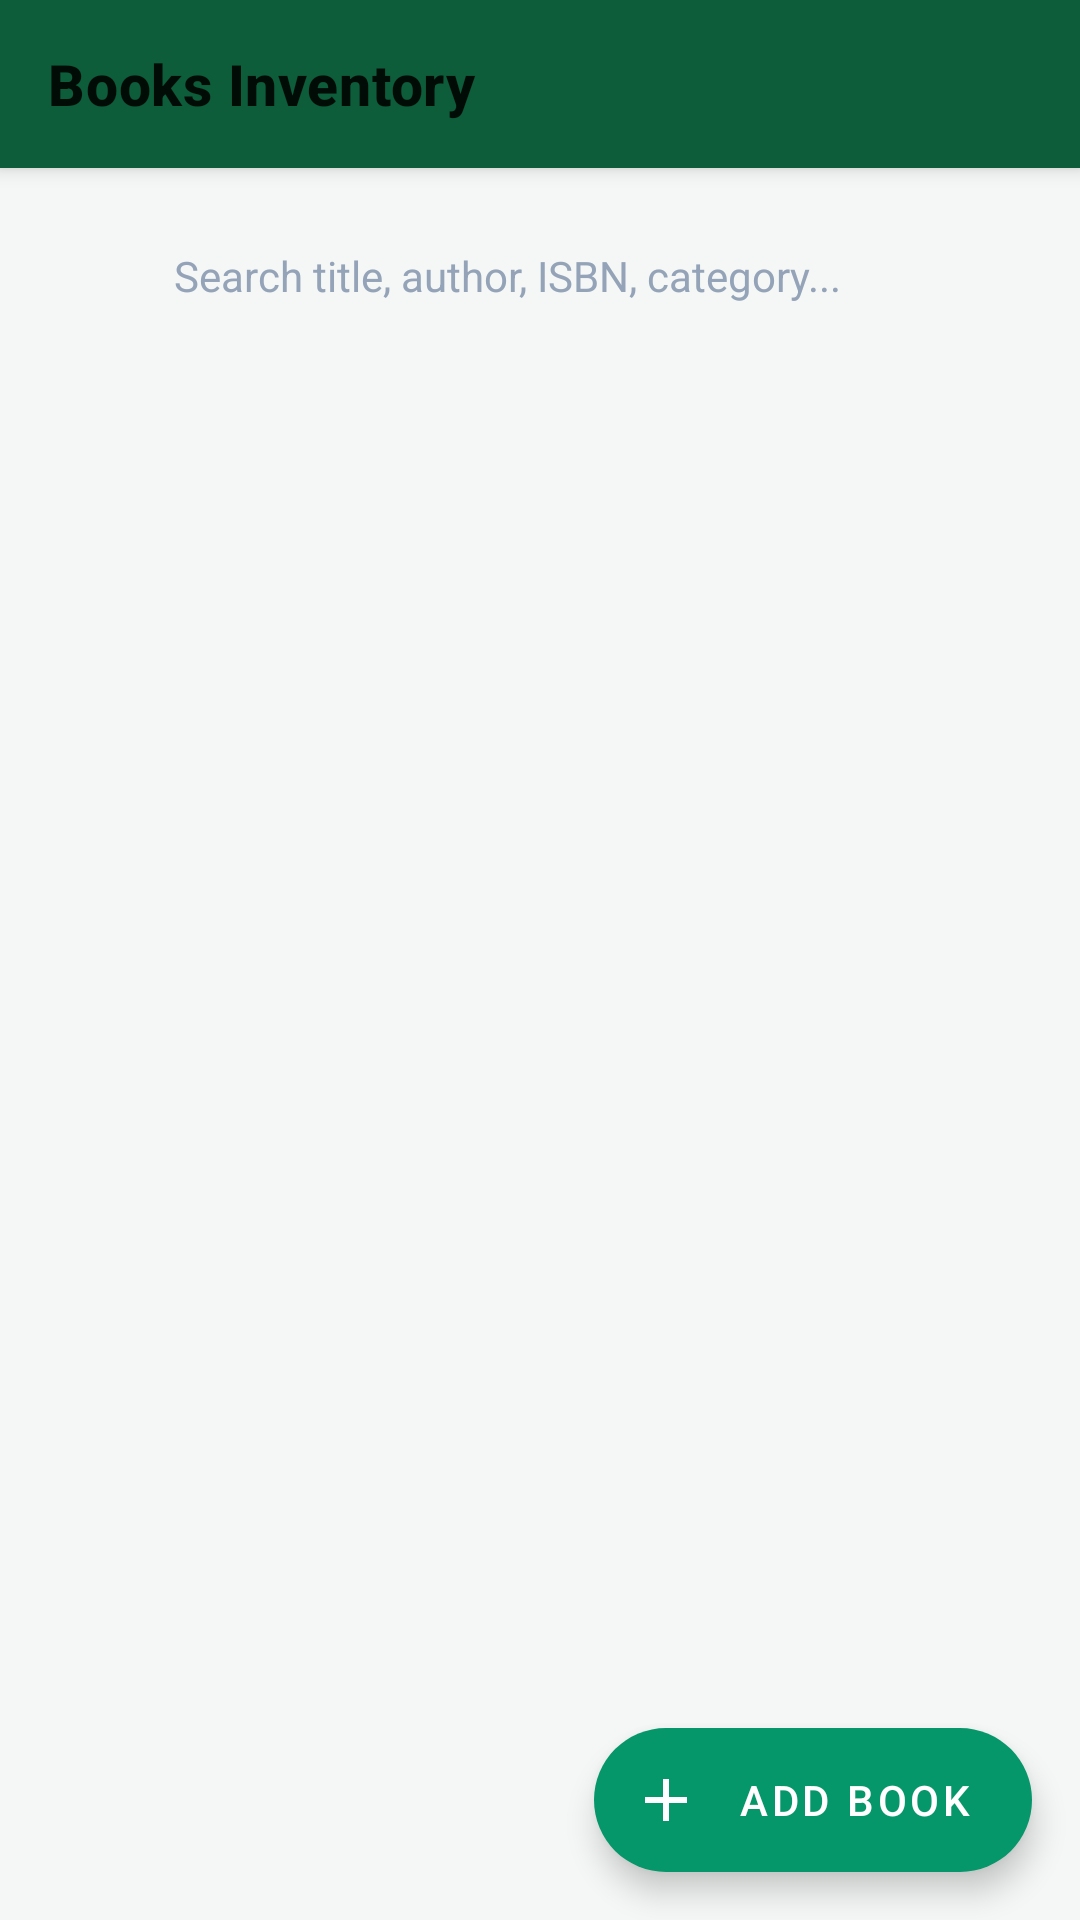

Layout XML and referenced resources for this Android screen:
<!-- AndroidManifest.xml: application theme Theme.LibraryManagement -->
<!-- res/layout/activity_books.xml -->
<?xml version="1.0" encoding="utf-8"?>
<androidx.coordinatorlayout.widget.CoordinatorLayout xmlns:android="http://schemas.android.com/apk/res/android"
    xmlns:app="http://schemas.android.com/apk/res-auto"
    xmlns:tools="http://schemas.android.com/tools"
    android:layout_width="match_parent"
    android:layout_height="match_parent"
    android:background="@color/background">
    <com.google.android.material.appbar.AppBarLayout
        android:layout_width="match_parent"
        android:layout_height="wrap_content"
        android:background="@color/primary">
        <com.google.android.material.appbar.MaterialToolbar
            android:id="@+id/toolbarBooks"
            android:layout_width="match_parent"
            android:layout_height="?attr/actionBarSize"
            app:navigationIcon="@drawable/ic_arrow_back"
            app:navigationIconTint="#FFFFFF"
            app:title="@string/title_books"
            app:titleTextAppearance="@style/ToolbarTitle" />
    </com.google.android.material.appbar.AppBarLayout>

    <LinearLayout
        android:layout_width="match_parent"
        android:layout_height="match_parent"
        android:orientation="vertical"
        app:layout_behavior="@string/appbar_scrolling_view_behavior">
        <FrameLayout
            android:layout_width="match_parent"
            android:layout_height="wrap_content"
            android:layout_marginStart="14dp"
            android:layout_marginTop="12dp"
            android:layout_marginEnd="14dp"
            android:layout_marginBottom="8dp"
            android:background="@drawable/bg_search_bar"
            android:paddingStart="12dp"
            android:paddingEnd="12dp">
            <LinearLayout
                android:layout_width="match_parent"
                android:layout_height="48dp"
                android:gravity="center_vertical"
                android:orientation="horizontal">
                <ImageView
                    android:layout_width="22dp"
                    android:layout_height="22dp"
                    android:contentDescription="@string/search_books_hint"
                    android:src="@drawable/ic_search"
                    app:tint="@color/text_muted" />

                <EditText
                    android:id="@+id/etSearchBooks"
                    android:layout_width="0dp"
                    android:layout_height="match_parent"
                    android:layout_marginStart="10dp"
                    android:layout_weight="1"
                    android:background="@null"
                    android:hint="@string/search_books_hint"
                    android:imeOptions="actionSearch"
                    android:inputType="text"
                    android:maxLines="1"
                    android:textColor="@color/text_primary"
                    android:textColorHint="@color/text_muted"
                    android:textSize="14sp" />

                <ImageView
                    android:id="@+id/ivClearSearchBooks"
                    android:layout_width="20dp"
                    android:layout_height="20dp"
                    android:contentDescription="Clear search"
                    android:src="@drawable/ic_delete"
                    android:visibility="gone"
                    app:tint="@color/text_muted" />
            </LinearLayout>
        </FrameLayout>

        <androidx.recyclerview.widget.RecyclerView
            android:id="@+id/rvBooks"
            android:layout_width="match_parent"
            android:layout_height="0dp"
            android:layout_weight="1"
            android:clipToPadding="false"
            android:paddingBottom="80dp"
            tools:listitem="@layout/item_book" />

        <LinearLayout
            android:id="@+id/layoutEmptyBooks"
            android:layout_width="match_parent"
            android:layout_height="match_parent"
            android:gravity="center"
            android:orientation="vertical"
            android:padding="32dp"
            android:visibility="gone">
            <ImageView
                android:layout_width="72dp"
                android:layout_height="72dp"
                android:src="@drawable/ic_book"
                app:tint="@color/text_muted" />

            <TextView
                android:layout_width="wrap_content"
                android:layout_height="wrap_content"
                android:layout_marginTop="16dp"
                android:text="@string/no_books_found"
                android:textColor="@color/text_primary"
                android:textSize="17sp"
                android:textStyle="bold" />

            <TextView
                android:layout_width="wrap_content"
                android:layout_height="wrap_content"
                android:layout_marginTop="6dp"
                android:gravity="center"
                android:text="Add new books to the library inventory using the '+' button below."
                android:textColor="@color/text_secondary"
                android:textSize="13sp" />
        </LinearLayout>
    </LinearLayout>

    <com.google.android.material.floatingactionbutton.ExtendedFloatingActionButton
        android:id="@+id/fabAddBook"
        android:layout_width="wrap_content"
        android:layout_height="wrap_content"
        android:layout_gravity="bottom|end"
        android:layout_margin="16dp"
        android:text="@string/action_add_book"
        android:textColor="#FFFFFF"
        app:backgroundTint="@color/accent"
        app:icon="@drawable/ic_add"
        app:iconTint="#FFFFFF" />
</androidx.coordinatorlayout.widget.CoordinatorLayout>
<!-- res/layout/item_book.xml (included above) -->
<?xml version="1.0" encoding="utf-8"?>
<com.google.android.material.card.MaterialCardView xmlns:android="http://schemas.android.com/apk/res/android"
    xmlns:app="http://schemas.android.com/apk/res-auto"
    xmlns:tools="http://schemas.android.com/tools"
    android:layout_width="match_parent"
    android:layout_height="wrap_content"
    android:layout_marginStart="12dp"
    android:layout_marginTop="6dp"
    android:layout_marginEnd="12dp"
    android:layout_marginBottom="6dp"
    app:cardBackgroundColor="@color/surface"
    app:cardCornerRadius="@dimen/card_corner_radius"
    app:cardElevation="2dp"
    app:strokeColor="@color/divider"
    app:strokeWidth="1dp">
    <LinearLayout
        android:layout_width="match_parent"
        android:layout_height="wrap_content"
        android:orientation="vertical"
        android:padding="16dp">
        <LinearLayout
            android:layout_width="match_parent"
            android:layout_height="wrap_content"
            android:gravity="center_vertical"
            android:orientation="horizontal">
            <TextView
                android:id="@+id/tvBookTitle"
                android:layout_width="0dp"
                android:layout_height="wrap_content"
                android:layout_weight="1"
                android:textColor="@color/text_primary"
                android:textSize="17sp"
                android:textStyle="bold"
                tools:text="Introduction to Algorithms" />

            <TextView
                android:id="@+id/tvCategory"
                android:layout_width="wrap_content"
                android:layout_height="wrap_content"
                android:background="@drawable/bg_badge_issued"
                android:paddingStart="8dp"
                android:paddingTop="3dp"
                android:paddingEnd="8dp"
                android:paddingBottom="3dp"
                android:textColor="@color/accent_dark"
                android:textSize="11sp"
                android:textStyle="bold"
                tools:text="Computer Science" />
        </LinearLayout>

        <TextView
            android:id="@+id/tvAuthor"
            android:layout_width="match_parent"
            android:layout_height="wrap_content"
            android:layout_marginTop="4dp"
            android:textColor="@color/text_secondary"
            android:textSize="13sp"
            tools:text="by Thomas H. Cormen (2009)" />

        <TextView
            android:id="@+id/tvIsbn"
            android:layout_width="match_parent"
            android:layout_height="wrap_content"
            android:layout_marginTop="2dp"
            android:textColor="@color/text_muted"
            android:textSize="12sp"
            tools:text="ISBN: 978-0262033848" />

        <View
            android:layout_width="match_parent"
            android:layout_height="1dp"
            android:layout_marginTop="12dp"
            android:layout_marginBottom="12dp"
            android:background="@color/divider" />

        <LinearLayout
            android:layout_width="match_parent"
            android:layout_height="wrap_content"
            android:gravity="center_vertical"
            android:orientation="horizontal">
            <LinearLayout
                android:layout_width="0dp"
                android:layout_height="wrap_content"
                android:layout_weight="1"
                android:orientation="vertical">
                <TextView
                    android:id="@+id/tvStockStatus"
                    android:layout_width="wrap_content"
                    android:layout_height="wrap_content"
                    android:textColor="@color/status_success"
                    android:textSize="13sp"
                    android:textStyle="bold"
                    tools:text="Available: 5 / 5 copies" />

                <TextView
                    android:id="@+id/tvActiveLoansInfo"
                    android:layout_width="wrap_content"
                    android:layout_height="wrap_content"
                    android:textColor="@color/text_muted"
                    android:textSize="11sp"
                    tools:text="0 on loan" />
            </LinearLayout>

            <com.google.android.material.button.MaterialButton
                android:id="@+id/btnEditBook"
                style="@style/Widget.MaterialComponents.Button.OutlinedButton"
                android:layout_width="wrap_content"
                android:layout_height="38dp"
                android:layout_marginEnd="6dp"
                android:minWidth="0dp"
                android:paddingStart="12dp"
                android:paddingEnd="12dp"
                android:text="@string/btn_edit"
                android:textColor="@color/accent"
                android:textSize="12sp"
                app:cornerRadius="8dp"
                app:icon="@drawable/ic_edit"
                app:iconSize="14dp"
                app:iconTint="@color/accent"
                app:strokeColor="@color/accent" />

            <com.google.android.material.button.MaterialButton
                android:id="@+id/btnDeleteBook"
                style="@style/Widget.MaterialComponents.Button.TextButton"
                android:layout_width="wrap_content"
                android:layout_height="38dp"
                android:minWidth="0dp"
                android:paddingStart="12dp"
                android:paddingEnd="12dp"
                android:text="@string/btn_delete"
                android:textColor="@color/status_danger"
                android:textSize="12sp"
                app:cornerRadius="8dp"
                app:icon="@drawable/ic_delete"
                app:iconSize="14dp"
                app:iconTint="@color/status_danger" />
        </LinearLayout>
    </LinearLayout>
</com.google.android.material.card.MaterialCardView>
<!-- resources referenced by this layout -->
<resources>
  <color name="accent">#059669</color>
  <color name="accent_dark">#047857</color>
  <color name="background">#F4F7F5</color>
  <color name="divider">#E2E8F0</color>
  <color name="primary">#0D5C3A</color>
  <color name="status_danger">#DC2626</color>
  <color name="status_success">#15803D</color>
  <color name="surface">#FFFFFF</color>
  <color name="text_muted">#94A3B8</color>
  <color name="text_primary">#0F172A</color>
  <color name="text_secondary">#475569</color>
  <dimen name="card_corner_radius">14dp</dimen>
  <!-- drawable bg_badge_issued (drawable) -->
  <?xml version="1.0" encoding="utf-8"?>
  <shape xmlns:android="http://schemas.android.com/apk/res/android"
      android:shape="rectangle">
      <solid android:color="@color/status_info_light" />
      <corners android:radius="@dimen/badge_corner_radius" />
      <stroke
          android:width="1dp"
          android:color="@color/badge_issued" />
  </shape>
  <!-- drawable ic_add (drawable) -->
  <vector xmlns:android="http://schemas.android.com/apk/res/android"
      android:width="24dp"
      android:height="24dp"
      android:viewportWidth="24"
      android:viewportHeight="24">
    <path
        android:fillColor="@color/accent"
        android:pathData="M19,13h-6v6h-2v-6H5v-2h6V5h2v6h6v2z"/>
  </vector>
  <!-- drawable ic_book (drawable) -->
  <vector xmlns:android="http://schemas.android.com/apk/res/android"
      android:width="24dp"
      android:height="24dp"
      android:viewportWidth="24"
      android:viewportHeight="24">
    <path
        android:fillColor="@color/accent"
        android:pathData="M18,2H6c-1.1,0 -2,0.9 -2,2v16c0,1.1 0.9,2 2,2h12c1.1,0 2,-0.9 2,-2V4c0,-1.1 -0.9,-2 -2,-2zM6,4h5v8l-2.5,-1.5L6,12V4z"/>
  </vector>
  <!-- drawable ic_edit (drawable) -->
  <vector xmlns:android="http://schemas.android.com/apk/res/android"
      android:width="24dp"
      android:height="24dp"
      android:viewportWidth="24"
      android:viewportHeight="24">
    <path
        android:fillColor="@color/accent"
        android:pathData="M3,17.25V21h3.75L17.81,9.94l-3.75,-3.75L3,17.25zM20.71,7.04c0.39,-0.39 0.39,-1.02 0,-1.41l-2.34,-2.34c-0.39,-0.39 -1.02,-0.39 -1.41,0l-1.83,1.83 3.75,3.75 1.83,-1.83z"/>
  </vector>
  <string name="action_add_book">Add Book</string>
  <string name="btn_delete">Delete</string>
  <string name="btn_edit">Edit</string>
  <string name="no_books_found">No books found in the library.</string>
  <string name="search_books_hint">Search title, author, ISBN, category...</string>
  <string name="title_books">Books Inventory</string>
  <style name="ToolbarTitle" parent="TextAppearance.MaterialComponents.Headline6">
          <item name="android:textColor">#FFFFFF</item>
          <item name="android:textStyle">bold</item>
          <item name="android:textSize">19sp</item>
      </style>
  <style name="Theme.LibraryManagement" parent="Theme.MaterialComponents.Light.NoActionBar">
          <item name="colorPrimary">@color/primary</item>
          <item name="colorPrimaryVariant">@color/primary_dark</item>
          <item name="colorOnPrimary">@color/text_on_primary</item>
          <item name="colorSecondary">@color/accent</item>
          <item name="colorSecondaryVariant">@color/accent_dark</item>
          <item name="colorOnSecondary">#FFFFFF</item>
          <item name="android:statusBarColor">@color/primary_dark</item>
          <item name="android:windowLightStatusBar" tools:targetApi="m">false</item>
          <item name="android:windowBackground">@color/background</item>
      </style>
  <color name="status_info_light">#CCFBF1</color>
  <dimen name="badge_corner_radius">6dp</dimen>
  <color name="badge_issued">#0D5C3A</color>
  <color name="primary_dark">#063D25</color>
  <color name="text_on_primary">#FFFFFF</color>
</resources>
